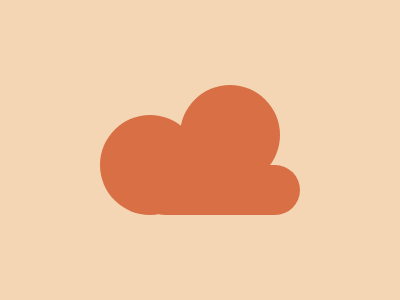

Recreate this image using only HTML and CSS.

<div></div>

<style>
  body {
    background: #F5D6B4;
    display: flex;
    justify-content: center;
    align-items: center;
  }

  div {
    width: 100px;
    height: 100px;
    background: #D86F45;
    position: absolute;
    border-radius: 1000px;
    top: 85;
    left: 180
  }

  div:before {
    content: ' ';
    position: absolute;
    top: 80;
    left: -40;
    width: 160px;
    height: 50px;
    background: #D86F45;
    border-radius: 50px;
  }

  div:after {
    content: ' ';
    position: absolute;
    background: #D86F45;
    width: 100px;
    height: 100px;
    top: 30;
    left: -80;
    border-radius: 50%;
  }
</style>